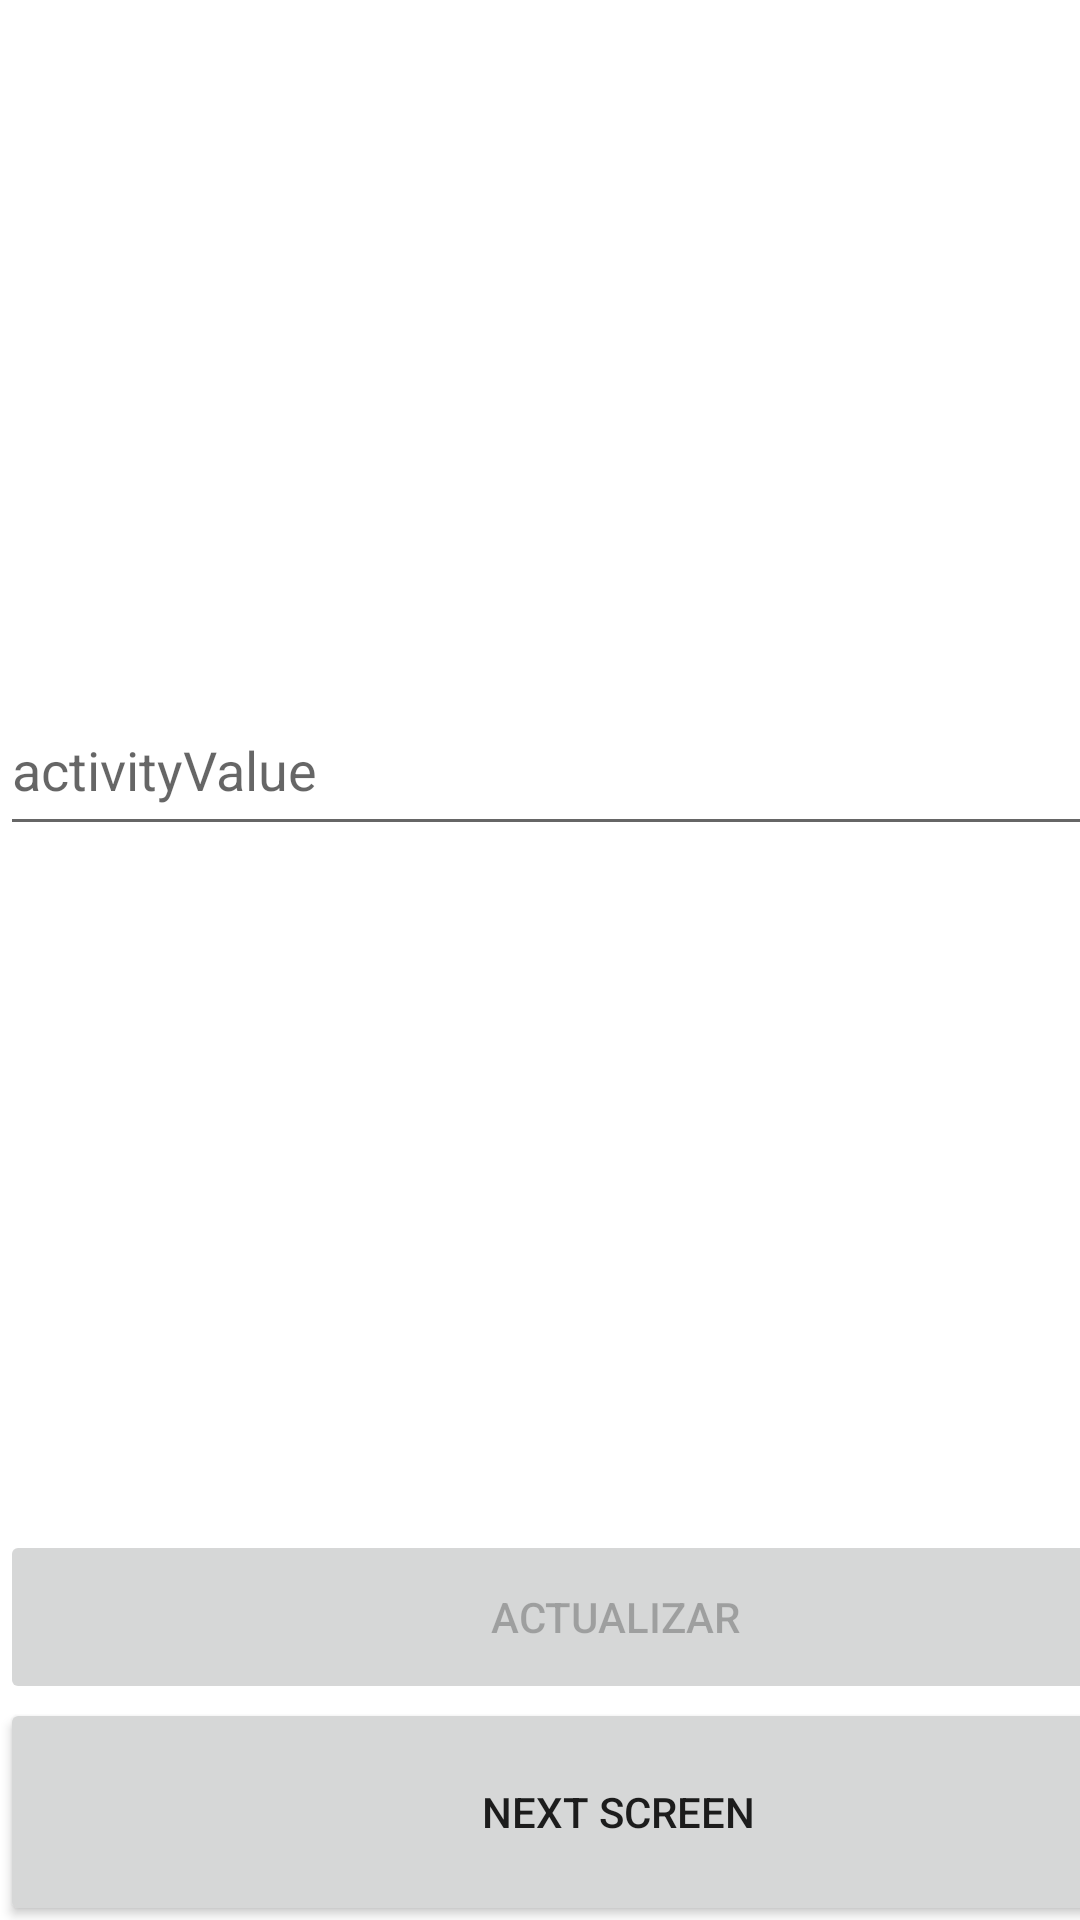

The Android layout XML behind this screen, and the referenced resources:
<!-- AndroidManifest.xml: application theme Theme.Technical_Test -->
<!-- res/layout/activity_main3.xml -->
<?xml version="1.0" encoding="utf-8"?>
<androidx.constraintlayout.widget.ConstraintLayout xmlns:android="http://schemas.android.com/apk/res/android"
    xmlns:app="http://schemas.android.com/apk/res-auto"
    xmlns:tools="http://schemas.android.com/tools"
    android:layout_width="match_parent"
    android:layout_height="match_parent"
    tools:context=".MainActivity3">

    <Button
        android:id="@+id/BtnActualizar"
        android:layout_width="410dp"
        android:layout_height="58dp"
        android:layout_marginBottom="72dp"
        android:enabled="false"
        android:onClick="actualizarDato"
        android:text="Actualizar"
        app:layout_constraintBottom_toBottomOf="parent"
        tools:layout_editor_absoluteX="2dp" />

    <EditText
        android:id="@+id/TVactualizar"
        android:layout_width="398dp"
        android:layout_height="54dp"
        android:ems="10"
        android:hint="activityValue"
        android:inputType="textPersonName"
        app:layout_constraintBottom_toTopOf="@+id/BtnActualizar"
        app:layout_constraintTop_toTopOf="parent"
        tools:layout_editor_absoluteX="2dp" />

    <Button
        android:id="@+id/BtnFinalScreen"
        android:layout_width="412dp"
        android:layout_height="76dp"
        android:onClick="next_screen"
        android:text="Next Screen"
        app:layout_constraintBottom_toBottomOf="parent"
        app:layout_constraintTop_toBottomOf="@+id/BtnActualizar"
        tools:layout_editor_absoluteX="-5dp" />
</androidx.constraintlayout.widget.ConstraintLayout>
<!-- resources referenced by this layout -->
<resources>
  <style name="Theme.Technical_Test" parent="Theme.MaterialComponents.DayNight.DarkActionBar">
          
          <item name="colorPrimary">@color/purple_500</item>
          <item name="colorPrimaryVariant">@color/purple_700</item>
          <item name="colorOnPrimary">@color/white</item>
          
          <item name="colorSecondary">@color/teal_200</item>
          <item name="colorSecondaryVariant">@color/teal_700</item>
          <item name="colorOnSecondary">@color/black</item>
          
          <item name="android:statusBarColor" tools:targetApi="l">?attr/colorPrimaryVariant</item>
          
      </style>
  <!-- not gathered from this repository: default colours our renderer supplied (Android Studio template values) -->
  <color name="purple_500">#FF6200EE</color>
  <color name="purple_700">#FF3700B3</color>
  <color name="teal_200">#FF03DAC5</color>
  <color name="teal_700">#FF018786</color>
  <color name="black">#FF000000</color>
  <color name="white">#FFFFFFFF</color>
</resources>
